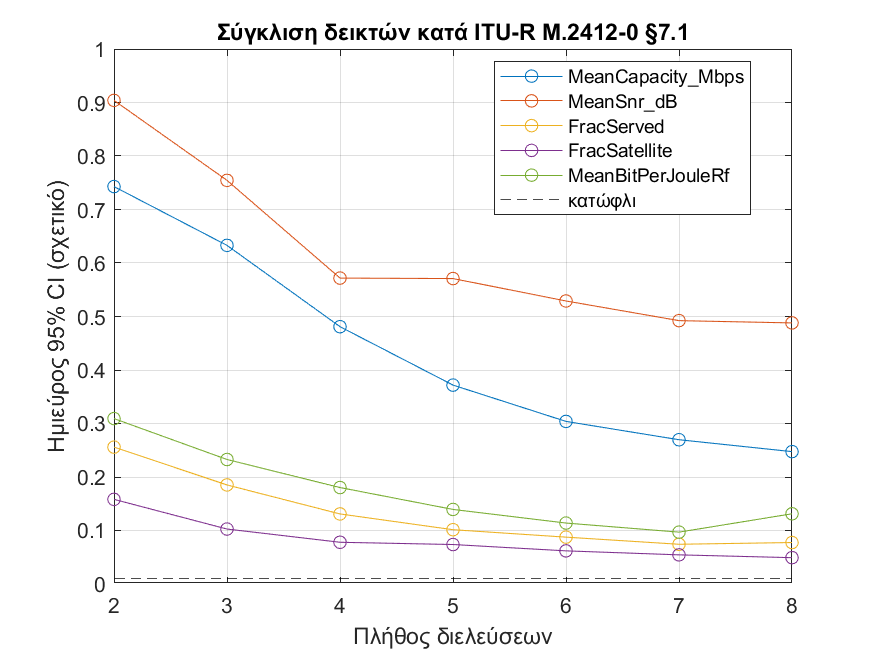

Source data for this figure (header and first rows):
PassID, CumulativeRows, Mean_MeanCapacity_Mbps, Mean_MeanSnr_dB, Mean_FracServed, Mean_FracSatellite, Mean_MeanBitPerJouleRf, RelCI_MeanCapacity_Mbps, RelCI_MeanSnr_dB, RelCI_FracServed, RelCI_FracSatellite, RelCI_MeanBitPerJouleRf
1, 5406, 31.87, 16.74, 0.8879, 0.1276, 233126, Inf, Inf, Inf, Inf, Inf
2, 13515, 23.11, 11.45, 0.7574, 0.2083, 201364, 0.7428, 0.9039, 0.2558, 0.1582, 0.3092
3, 22525, 19.41, 9.463, 0.7004, 0.2324, 188524, 0.6329, 0.7544, 0.1852, 0.1027, 0.2327
4, 30634, 18.47, 8.981, 0.6994, 0.2179, 182842, 0.4809, 0.5718, 0.1309, 0.078, 0.1803
5, 33337, 19.8, 7.898, 0.7013, 0.2395, 184214, 0.3718, 0.5709, 0.1015, 0.0738, 0.1394
6, 36040, 20.8, 7.302, 0.7157, 0.2468, 184046, 0.3039, 0.529, 0.08758, 0.06194, 0.1139
7, 40545, 20.24, 6.861, 0.7127, 0.2545, 183337, 0.2697, 0.4923, 0.07427, 0.05449, 0.09695
8, 45951, 19.65, 6.343, 0.6906, 0.2474, 174669, 0.2474, 0.488, 0.07751, 0.04922, 0.1312
